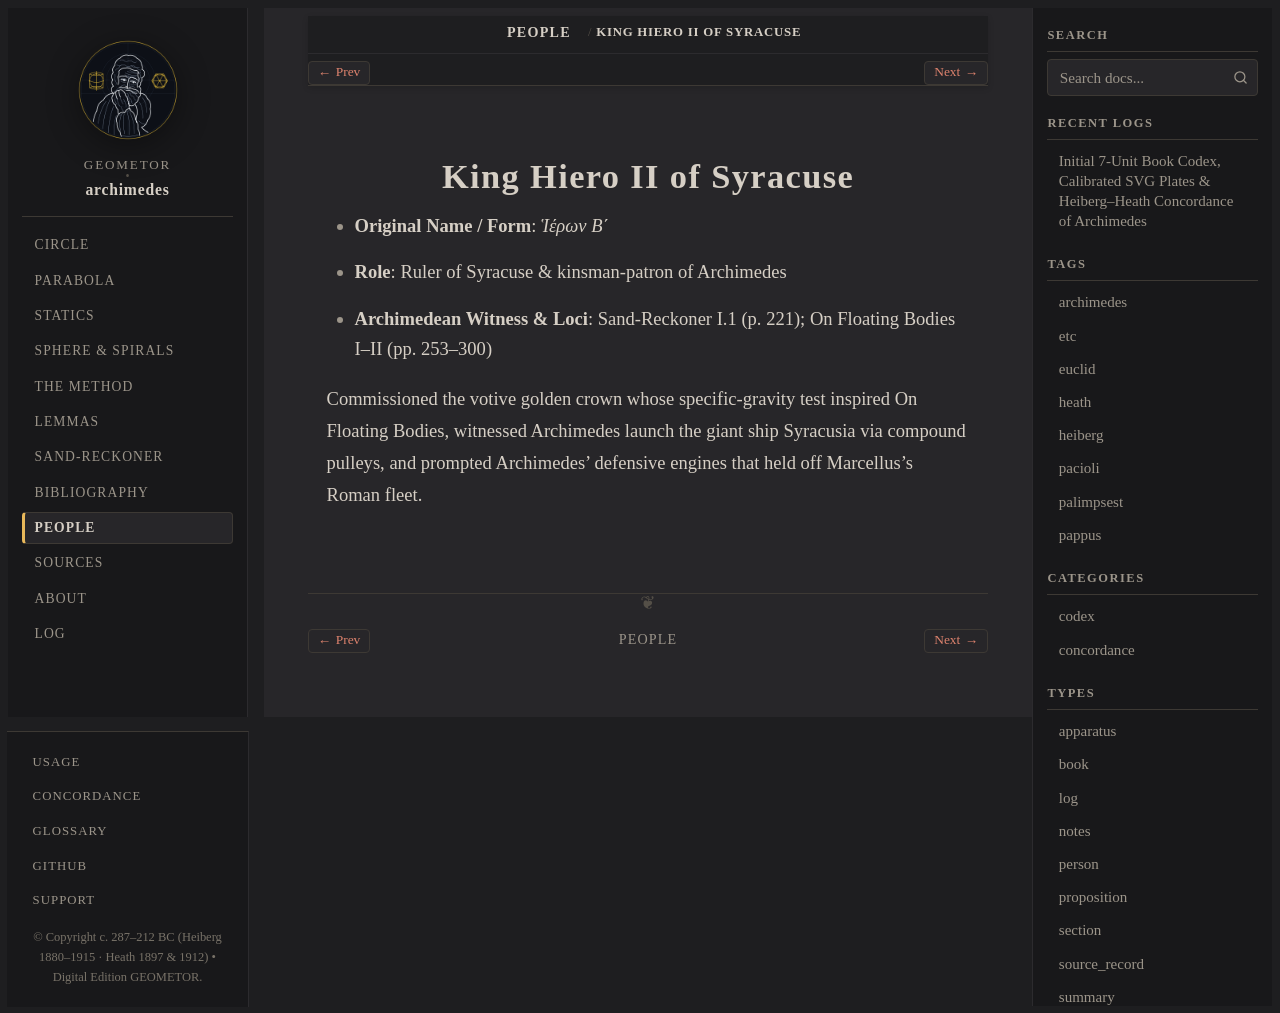

repository: geometor/archimedes · page: people/hiero-ii.html · generator: sphinx

:type: person
:death_year: -215
:death_label: 215 BC
:lifespan: c. 308–215 BC
:excerpt: Original Name / Form: Ἱέρων Β΄*

.. _person-hiero-ii:

King Hiero II of Syracuse
=========================

* **Original Name / Form**: *Ἱέρων Β΄*
* **Role**: Ruler of Syracuse & kinsman-patron of Archimedes
* **Archimedean Witness & Loci**: Sand-Reckoner I.1 (p. 221); On Floating Bodies I–II (pp. 253–300)

Commissioned the votive golden crown whose specific-gravity test inspired On Floating Bodies, witnessed Archimedes launch the giant ship Syracusia via compound pulleys, and prompted Archimedes' defensive engines that held off Marcellus's Roman fleet.
